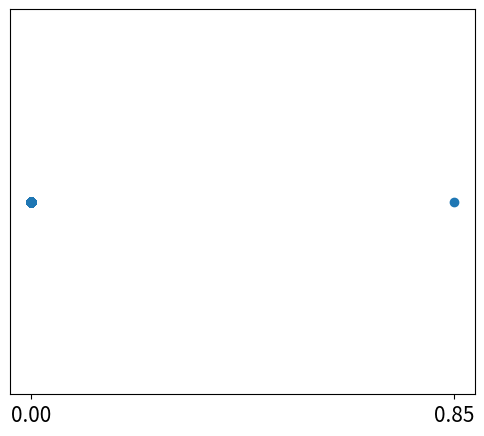

Here is the Python script that generated this plot: (Note: this script raises an exception after producing the figure.)
import numpy as np
import matplotlib.pyplot as plt

class LinearRecurrentNetwork:

    def __init__(self, n, R):
        """
        :param n: The number of neurons.
        :param R: The eigenvalue radius.
        """
        self.neuron = n
        self.R = R
        # Applying random interaction matrix.
        self.interaction = self.random_interaction_matrix()


    def random_interaction_matrix(self):
        """
        Generating the random interaction matrix (nxn dimensional) with normal distribution.
        The matrix is real, full rank and symmetric.
        :return: The interaction matrix.
        """
        #mu = 0
        #sigma = self.R/np.sqrt(self.neuron)
        rng = np.random.default_rng(seed = 42)
        J = rng.normal(0, 1, size = (self.neuron,self.neuron))
        # J should be a symmetric matrix.
        J = (J + J.T)/2
        #normalize by largest eigenvalue
        eigvals = np.linalg.eigvals(J)
        J = J*self.R/np.max(eigvals)
        return J

    def eigval_distribution(self):
        J = self.interaction
        eigval = np.linalg.eigvals(J)
        plt.scatter(eigval, np.zeros(len(eigval)), s=1)
        plt.show()

    '''
    def trial_response(self, h_det, sigma_trial, N_trial):
        """
        The mean response vector given the trial input vector. Multivariate normal distributed.
        :param h_det: The deterministic part of the input (1xn dimensional).
        :param sigma_trial: The stength of the covariance matrix.
        :param N_trial: The number of trials.
        :return: The response vector matrix (Nxn dimensional) depending on the input for N trials.
        """
        new_inter = np.linalg.inv(np.identity(self.neuron) - self.interaction) # (1-J)^(-1).
        mean = np.matmul(new_inter, h_det)  # 1xn dimensional array.
        cov = (sigma_trial**2)*(np.matmul(new_inter, new_inter.T))
        # Response vector normally distributed.
        rng = np.random.default_rng(seed = 42)
        r_trial = rng.multivariate_normal(mean, cov, size = N_trial) # Nxn dimensional.
        return r_trial

    
    def trial_response_alter(self, eigval, eigvec, h_det, sigma_trial, N_trial):
        # Calculations of mean and covariance matrix.
        n = len(eigval)
        mean = 0
        cov = 0
        for i in range(n):
            mean += (np.dot(eigvec[i], h_det)/(1-eigval[i])) * eigvec[i]
            vec = np.reshape(eigvec[i], (n,1))
            vecT = np.reshape(eigvec[i], (1,n))
            cov += np.matmul(vec, vecT)/(1-eigval[i])**2
        cov = sigma_trial**2*cov

        # Response vector normally distributed.
        r_trial = np.random.multivariate_normal(mean, cov, size = N_trial) # Nxn dimensional.
        return r_trial
    '''


class LowRank:

    def __init__(self, n, D, R):
        self.neuron = n
        self.rank = D  # The rank of the interaction matrix.
        self.R = R  # The eigenvalue normalization factor.
        self.interaction = self.low_rank_inter() # (n,n) dimenaional symmatrical.

    def low_rank_inter(self):
        # Generate the basis vector that construct the matrix.
        rng = np.random.default_rng(seed = 42)
        m = rng.normal(0, 1, size = (self.neuron, self.rank)) # The columns are basis vectors.
        # Orthogonalization of m.
        m,r = np.linalg.qr(m) # m is a Matrix with orthonormal columns.
        inter_J = np.zeros((self.neuron, self.neuron))
        for i in range(self.rank):
            m_i = m[:, i].reshape(-1, 1) # get (n_neuron, 1) dimensional vector.
            # m_i @ m_i^T symmetrical. inter_J is sum of symmetrical matrices.
            inter_J += (1/self.neuron)*(m_i @ m_i.T)
        #Normalize the interaction matrix by R.
        eigvals = np.linalg.eigvalsh(inter_J)
        inter_J = inter_J*self.R/np.max(eigvals)
        return inter_J

    def eigval_distribution(self):
        eigvals = np.linalg.eigvalsh(self.interaction) # Eigenvalues are real numbers.
        plt.figure(figsize=(6,5))
        plt.scatter(eigvals, np.zeros(len(eigvals)))
        plt.yticks([])
        plt.xticks([0, self.R], fontsize=15)
        plt.savefig("F:/Downloads/fig.pdf", bbox_inches='tight')
        plt.show()
        #return eigvals



class NoisedLowRank_1D:
    """
    Construct the low-rank matrix with rank 1 and random noise.
    """
    def __init__(self, n, R):
        self.neuron = n
        self.R = R
        self.interaction = self.noise_low_rank_inter()

    def noise_low_rank_inter(self):
        # Generate the low rank matrix basis.
        rng = np.random.default_rng(seed = 42)
        m = rng.normal(0, 1, size = self.neuron) # (self.neuron, ) dimensional.
        # Normalization of m and turn it into (self.neuron, 1) dimensional.
        m = m/np.linalg.norm(m)
        m = m.reshape((self.neuron, 1))
        # The noise/random symmetircal part of the matrix.
        rand_J = rng.normal(0, 1, size = (self.neuron, self.neuron))
        rand_J = (rand_J + rand_J.T)/2
        # Construct the low rank interaction as low rank part + random part.
        inter_J = (m @ m.T)/self.neuron + rand_J # Symmetrical (n_neuron, n_neuron) matrix.
        # Normalization of the matrix.
        eigval = np.linalg.eigvalsh(inter_J)
        inter_J = inter_J * self.R / np.max(eigval)
        return inter_J

    def eigval_distriution(self):
        eigvals = np.linalg.eigvalsh(self.interaction)
        plt.figure()
        plt.scatter(eigvals, np.zeros(len(eigvals)))
        plt.show()
        return eigvals



class NoisedLowRank_nD:

    def __init__(self, n, R, D):
        self.neuron = n
        self.R = R
        self.rank = D
        self.interaction = self.noise_low_rank_inter()

    def noise_low_rank_inter(self):
        # Generate the random basis vector set.
        rng = np.random.default_rng(seed=42)
        m = rng.normal(0, 1, size = (self.neuron, self.rank))
        # Orthogonalization of m.
        q, r = np.linalg.qr(m)
        m = q # Matrix with orthonormal columns.
        low_J = np.zeros((self.neuron, self.neuron))
        for i in range(self.rank):
            m_i = m[:, i].reshape(-1, 1)  # Turn the (n_neuron,) dimension into (n_neuron, 1) dimension.
            low_J += (1/self.neuron)*(m_i @ m_i.T)
        # The noise/random symmetircal part of the matrix.
        rand_J = rng.normal(0, 1, size = (self.neuron, self.neuron))
        rand_J = (rand_J + rand_J.T)/2
        # Construct the low rank interaction as low rank part + random part.
        inter_J = low_J + rand_J
        # Normalization of the matrix.
        eigval = np.linalg.eigvalsh(inter_J)
        inter_J = inter_J * self.R / np.max(eigval)
        return inter_J

    def eigval_distriution(self):
        eigvals = np.linalg.eigvalsh(self.interaction)
        plt.figure()
        plt.scatter(eigvals, np.zeros(len(eigvals)))
        plt.show()
        return eigvals


######################################################################################################
if __name__ == "__main__":
    # Global setting.
    n_neuron = 200
    R = 0.85
    sigma_trial = 0.02
    N_trial = 100

    sym_low_rank = LowRank(200, 1, R)
    print(sym_low_rank.eigval_distribution())












